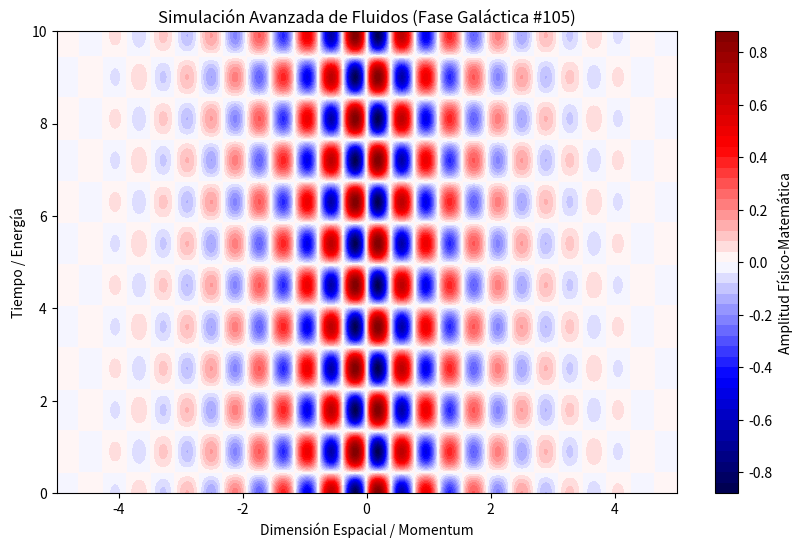

The script that saved this image:
%matplotlib inline
# Simulación Galáctica: Fluidos - Variante 105
import numpy as np
import matplotlib.pyplot as plt

# Parámetros Físicos Aleatorios
param_1 = 8.116
param_2 = 3.488
param_3 = 0.725

t = np.linspace(0, 10, 500)
x = np.linspace(-5, 5, 500)
X, T = np.meshgrid(x, t)

# Ecuación Base (Avanzada)
Z = np.sin(X * param_1) * np.cos(T * param_2) * np.exp(-np.abs(X) * param_3)

plt.figure(figsize=(10, 6))
plt.contourf(X, T, Z, 50, cmap='seismic')
plt.colorbar(label='Amplitud Físico-Matemática')
plt.title(r'Simulación Avanzada de Fluidos (Fase Galáctica #105)')
plt.xlabel('Dimensión Espacial / Momentum')
plt.ylabel('Tiempo / Energía')
plt.show()
